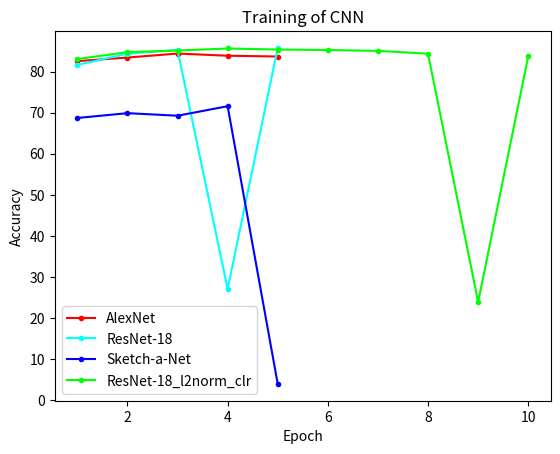

Reproduce this figure in Python.
from matplotlib import pyplot as plt


label_x1 = [2, 4, 6, 8, 10]
labek_x2 = [1, 2, 3, 4, 5, 6, 7, 8, 9, 10]
label_x3 = [1, 2, 3, 4, 5]

dev_y = [82.52, 83.40, 84.37, 83.84, 83.65]
plt.plot(label_x3, dev_y, label="AlexNet", color="#FF0000", marker=".", linestyle="-")

dev_y2 = [81.60, 84.34, 85.24, 27.11, 85.74]
plt.plot(label_x3, dev_y2, label="ResNet-18", color="#00FFFF", marker=".", linestyle="-")

dev_y3 = [68.70, 69.87, 69.25, 71.56, 4.01]
plt.plot(label_x3, dev_y3, label="Sketch-a-Net", color="#0000FF", marker=".", linestyle="-")

py_dev_y = [83.02, 84.73, 85.10, 85.60, 85.35,	85.23, 85.02, 84.35, 23.95,	83.70]
plt.plot(labek_x2, py_dev_y, label="ResNet-18_l2norm_clr", color="#00FF00", marker=".", linestyle="-")

plt.xlabel("Epoch")
plt.ylabel("Accuracy")
plt.title("Training of CNN")

plt.legend()

plt.show()